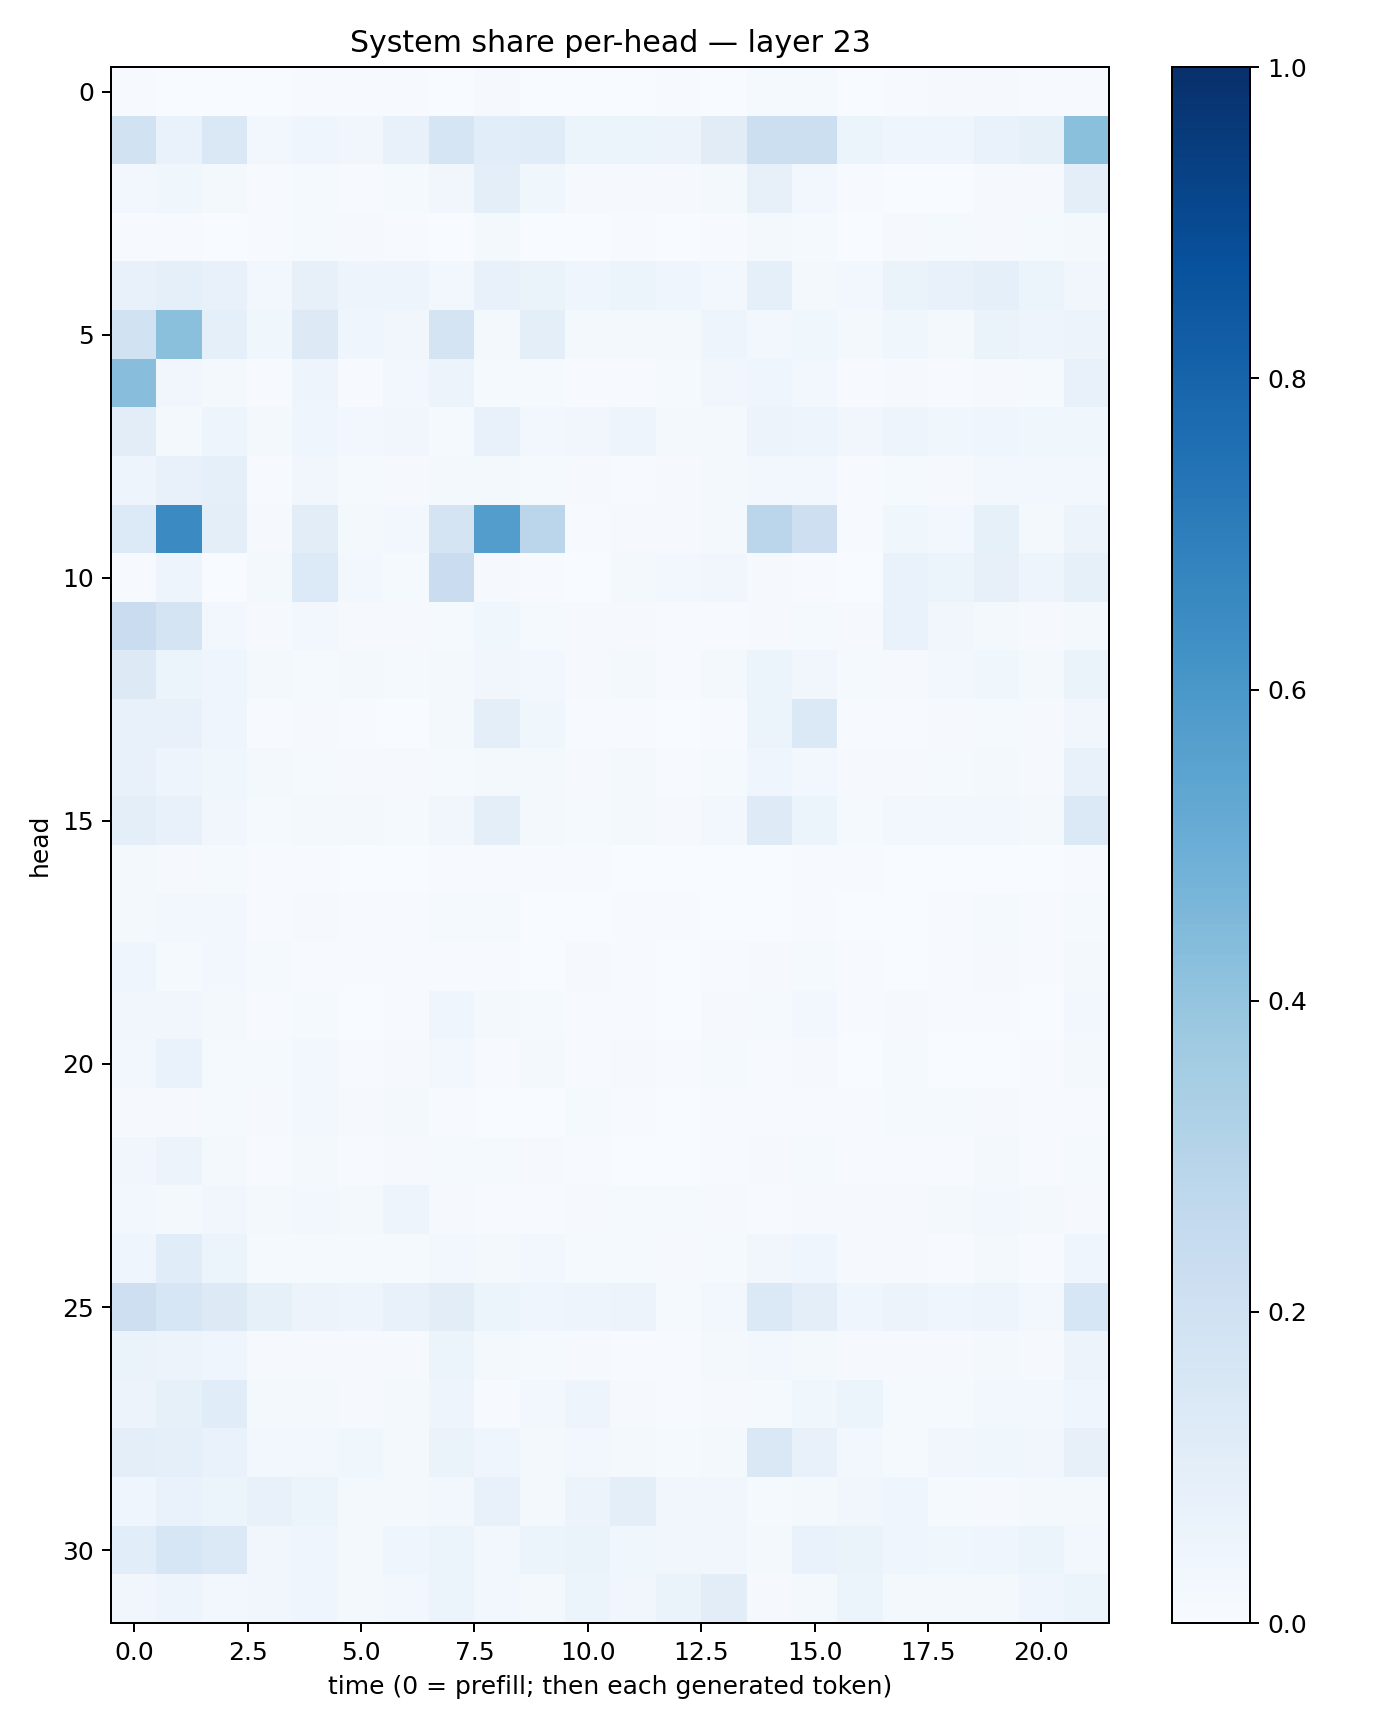

The table this chart was drawn from, first rows:
0.006946622, 0.0036907906, 0.0018490929, 0.0022481307, 0.0047555217, 0.0051285587, 0.004025341, 0.00089776027, 0.009275954, 0.0032243233, 0.0011562613, 0.0031340555, 0.005171884, 0.0020569602, 0.015039307, 0.014703422, 0.0011956261, 0.005435627, 0.008830811, 0.008878179, 0.0056774965, 0.006319617
0.1952, 0.06717, 0.1441, 0.0283, 0.04169, 0.03389, 0.07077, 0.1655, 0.1088, 0.1149, 0.0513, 0.05088, 0.05739, 0.1117, 0.2168, 0.2159, 0.05974, 0.04484, 0.04156, 0.06943, 0.08361, 0.4214
0.02933, 0.03693, 0.021, 0.006734, 0.01286, 0.00409, 0.01203, 0.03227, 0.09943, 0.03871, 0.009634, 0.01035, 0.009665, 0.01759, 0.07935, 0.02419, 0.004337, 0.003212, 0.003733, 0.00926, 0.007872, 0.09901
0.004905, 0.004483, 0.001931, 0.006651, 0.01434, 0.008343, 0.005958, 0.0005257, 0.02047, 0.001241, 0.002828, 0.005109, 0.003278, 0.006887, 0.01887, 0.01558, 0.002951, 0.00825, 0.01233, 0.009128, 0.01461, 0.02287
0.07204, 0.09109, 0.07556, 0.03016, 0.07978, 0.04981, 0.0501, 0.0311, 0.07479, 0.06476, 0.04679, 0.05379, 0.04596, 0.02593, 0.09213, 0.02106, 0.02757, 0.06461, 0.078, 0.09274, 0.0615, 0.03489
0.1946, 0.421, 0.08864, 0.03734, 0.1266, 0.041, 0.03475, 0.1733, 0.02184, 0.09407, 0.01752, 0.02268, 0.01655, 0.04848, 0.02963, 0.03876, 0.01671, 0.03749, 0.02261, 0.06253, 0.04768, 0.05494
0.4263, 0.0348, 0.02118, 0.007411, 0.04783, 0.007586, 0.02524, 0.05634, 0.01527, 0.01496, 0.007552, 0.007772, 0.01243, 0.03408, 0.04255, 0.03059, 0.005639, 0.01065, 0.004016, 0.01142, 0.01493, 0.07695
0.1028, 0.02064, 0.04742, 0.02226, 0.04219, 0.02835, 0.03382, 0.01532, 0.07422, 0.02704, 0.03316, 0.04737, 0.01588, 0.01896, 0.0556, 0.04804, 0.03187, 0.05006, 0.03877, 0.04503, 0.03853, 0.03613
0.04953, 0.07621, 0.08843, 0.007115, 0.03348, 0.01511, 0.01076, 0.01884, 0.02152, 0.01281, 0.01116, 0.00566, 0.01067, 0.02107, 0.02344, 0.0254, 0.006647, 0.01421, 0.00784, 0.0265, 0.02557, 0.02637
0.1353, 0.6506, 0.1015, 0.008903, 0.1023, 0.01945, 0.02429, 0.1787, 0.5721, 0.282, 0.004541, 0.008536, 0.01078, 0.01997, 0.2846, 0.2145, 0.005782, 0.03873, 0.03039, 0.08252, 0.01967, 0.05742
0.006648, 0.04966, 0.003689, 0.01994, 0.1333, 0.03058, 0.01297, 0.2278, 0.01098, 0.00537, 0.002197, 0.01882, 0.02359, 0.03394, 0.01106, 0.006213, 0.001219, 0.06965, 0.05164, 0.0802, 0.04907, 0.0838
0.2277, 0.1767, 0.02527, 0.008626, 0.0294, 0.009108, 0.009702, 0.01192, 0.03562, 0.01494, 0.008883, 0.008788, 0.006674, 0.004473, 0.008157, 0.01186, 0.01145, 0.06843, 0.03452, 0.02164, 0.009135, 0.01661
0.1303, 0.05278, 0.04321, 0.01818, 0.01347, 0.01624, 0.01292, 0.01808, 0.03465, 0.02762, 0.01171, 0.01846, 0.006867, 0.01722, 0.05463, 0.03429, 0.01234, 0.01027, 0.02851, 0.03579, 0.01896, 0.06346
0.07592, 0.07387, 0.04178, 0.007418, 0.009125, 0.005606, 0.002846, 0.01611, 0.1012, 0.03589, 0.0078, 0.00778, 0.002269, 0.006852, 0.05321, 0.1391, 0.006587, 0.005752, 0.0112, 0.01468, 0.008529, 0.0341
0.07239, 0.04737, 0.03741, 0.01738, 0.01356, 0.01088, 0.009668, 0.01312, 0.02152, 0.01673, 0.008242, 0.02024, 0.007314, 0.01396, 0.04062, 0.02664, 0.008996, 0.009787, 0.01348, 0.01756, 0.01012, 0.07806
0.09933, 0.07609, 0.03365, 0.01391, 0.02264, 0.02034, 0.01264, 0.0323, 0.09427, 0.02315, 0.01245, 0.0184, 0.009333, 0.02629, 0.1229, 0.06163, 0.01289, 0.02612, 0.02393, 0.02492, 0.01593, 0.1387
0.01627, 0.01159, 0.0146, 0.00425, 0.005916, 0.00206, 0.003652, 0.007427, 0.006187, 0.005515, 0.006409, 0.001792, 0.001435, 0.002979, 0.002849, 0.007233, 0.006682, 0.001762, 0.001303, 0.002657, 0.002876, 0.007065
0.0165, 0.02541, 0.02619, 0.005679, 0.008717, 0.006066, 0.004035, 0.01245, 0.01309, 0.003404, 0.003604, 0.006078, 0.004698, 0.00247, 0.001897, 0.005301, 0.002147, 0.003824, 0.005393, 0.01194, 0.005667, 0.01196
0.03972, 0.01387, 0.02781, 0.01503, 0.006658, 0.004594, 0.006435, 0.006355, 0.007505, 0.003621, 0.009981, 0.005881, 0.003747, 0.005751, 0.01056, 0.01209, 0.006591, 0.002618, 0.005725, 0.008493, 0.006108, 0.02328
0.03347, 0.03356, 0.02203, 0.004973, 0.01202, 0.002973, 0.00486, 0.04357, 0.01813, 0.01441, 0.006346, 0.004542, 0.002396, 0.008726, 0.01325, 0.02362, 0.004617, 0.007861, 0.005315, 0.005098, 0.003137, 0.03057
0.0235, 0.06992, 0.01499, 0.01441, 0.02418, 0.00396, 0.008879, 0.02488, 0.005268, 0.01576, 0.00697, 0.008707, 0.006014, 0.01204, 0.006447, 0.01157, 0.003101, 0.01206, 0.003657, 0.003902, 0.004933, 0.0176
0.008222, 0.01163, 0.01232, 0.01134, 0.0267, 0.009827, 0.018, 0.006045, 0.003361, 0.003878, 0.01282, 0.005107, 0.003211, 0.006267, 0.006589, 0.006174, 0.006568, 0.01182, 0.01228, 0.01161, 0.00756, 0.006945
0.03495, 0.05569, 0.01815, 0.007018, 0.01822, 0.006989, 0.009606, 0.01474, 0.01258, 0.008649, 0.007543, 0.003864, 0.002564, 0.006075, 0.008727, 0.01291, 0.004869, 0.004107, 0.007474, 0.0163, 0.007516, 0.01537
0.02579, 0.01683, 0.03395, 0.01676, 0.0241, 0.01605, 0.04731, 0.00908, 0.007744, 0.00482, 0.01118, 0.01179, 0.0123, 0.009856, 0.006243, 0.00932, 0.01035, 0.01023, 0.01806, 0.02822, 0.01649, 0.008376
0.04175, 0.114, 0.05299, 0.01353, 0.01288, 0.01451, 0.01291, 0.02915, 0.0169, 0.02355, 0.012, 0.01422, 0.008647, 0.01556, 0.03265, 0.04655, 0.008931, 0.007822, 0.007793, 0.01907, 0.007325, 0.04608
0.211, 0.1571, 0.1254, 0.08469, 0.05795, 0.04796, 0.07746, 0.1053, 0.06035, 0.04115, 0.05041, 0.05636, 0.01503, 0.02395, 0.1394, 0.09735, 0.04666, 0.05833, 0.04018, 0.04931, 0.02929, 0.1587
0.06562, 0.05615, 0.03984, 0.01118, 0.01131, 0.009634, 0.0099, 0.05874, 0.01694, 0.01495, 0.008336, 0.005598, 0.007729, 0.0158, 0.02932, 0.01616, 0.009839, 0.009377, 0.009006, 0.01918, 0.009701, 0.05587
0.05854, 0.08275, 0.1146, 0.01899, 0.0187, 0.009317, 0.02107, 0.04908, 0.005547, 0.02872, 0.05052, 0.008021, 0.006922, 0.01171, 0.01345, 0.03725, 0.05149, 0.01266, 0.01291, 0.02857, 0.02804, 0.03937
0.09604, 0.09352, 0.06676, 0.02676, 0.03072, 0.03889, 0.02115, 0.06284, 0.04219, 0.01707, 0.02767, 0.02176, 0.01462, 0.0173, 0.1428, 0.07238, 0.0235, 0.01531, 0.03426, 0.03793, 0.03128, 0.08197
0.03948, 0.06766, 0.05387, 0.07331, 0.05418, 0.02177, 0.02313, 0.02454, 0.07624, 0.01679, 0.05619, 0.09537, 0.03389, 0.03295, 0.01422, 0.02264, 0.03151, 0.03912, 0.01504, 0.00982, 0.01695, 0.02098
0.106, 0.1573, 0.1405, 0.03386, 0.03936, 0.01642, 0.03921, 0.05938, 0.02789, 0.05133, 0.06478, 0.03737, 0.0346, 0.03445, 0.02279, 0.06812, 0.06338, 0.03955, 0.03819, 0.04097, 0.05349, 0.02456
0.03378, 0.04766, 0.02927, 0.03176, 0.04327, 0.01824, 0.03057, 0.06072, 0.02398, 0.01784, 0.05919, 0.03219, 0.06297, 0.1026, 0.009254, 0.01949, 0.05079, 0.02121, 0.0218, 0.0189, 0.04123, 0.05174
